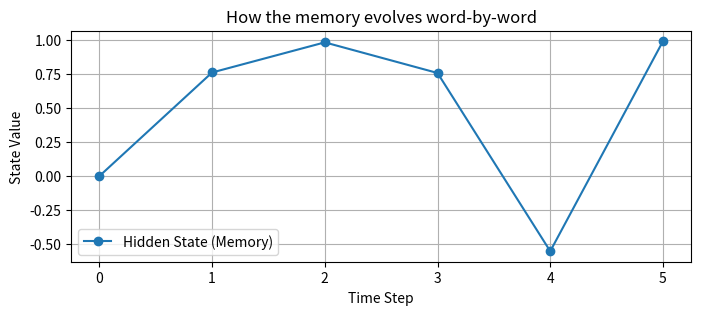

Write the Python code that produced this figure.
import numpy as np
import matplotlib.pyplot as plt

# Simple manual RNN cell: h_t = tanh(W_h * h_t-1 + W_x * x_t)
Wx = 1.0
Wh = 0.5
h = 0.0

sequence = [1, 2, 0.5, -1, 3]
history_h = [h]

for x in sequence:
    h = np.tanh(Wh * h + Wx * x)
    history_h.append(h)

plt.figure(figsize=(8,3))
plt.plot(history_h, marker='o', label='Hidden State (Memory)')
plt.title("How the memory evolves word-by-word")
plt.xlabel("Time Step")
plt.ylabel("State Value")
plt.xticks(range(len(history_h)))
plt.legend()
plt.grid(True)
plt.show()
